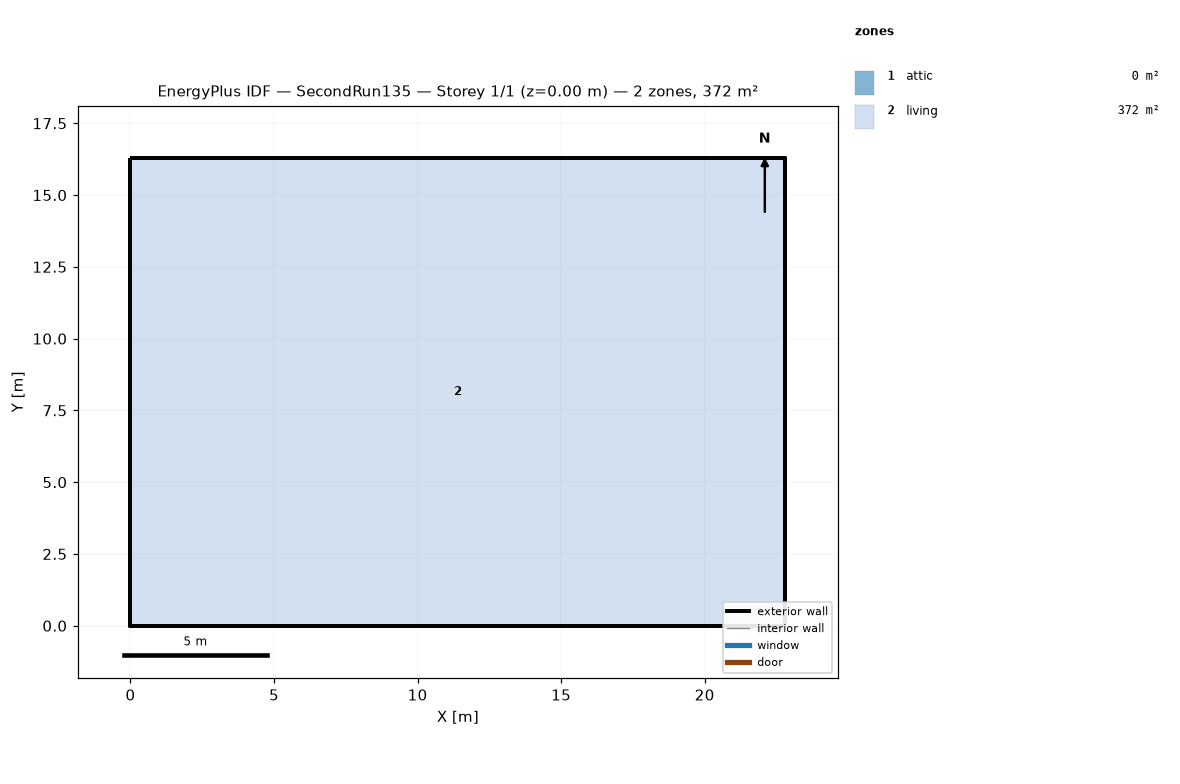
=== STOREY PLAN SPEC (per zone: floor XY polygon, exterior-wall plan segments, windows/doors) ===
zone 1: attic  (0.0 m²)
  exterior wall: (22.81, 0.00) – (22.81, 16.29) – (22.81, 8.15)  [24.4 m]
  exterior wall: (0.00, 16.29) – (0.00, 0.00) – (0.00, 8.15)  [24.4 m]
zone 2: living  (371.6 m²)
  floor: (0.00, 0.00) (0.00, 16.29) (22.81, 16.29) (22.81, 0.00)
  exterior wall: (0.00, 0.00) – (22.81, 0.00)  [22.8 m]
  exterior wall: (22.81, 0.00) – (22.81, 16.29)  [16.3 m]
  exterior wall: (22.81, 16.29) – (0.00, 16.29)  [22.8 m]
  exterior wall: (0.00, 16.29) – (0.00, 0.00)  [16.3 m]

=== DERIVED (storey summary) ===
Building: SecondRun135
Storey: 1 of 1  (floor level z = 0.00 m)
Storey gross floor area: 371.6 m²
Zones on this storey: 2
  - attic: floor 0.0 m²; exterior wall 48.9 m (22.3 m²); WWR 0.0%
  - living: floor 371.6 m²; exterior wall 78.2 m (381.4 m²); WWR 0.0%
Zone adjacency: (none detected)